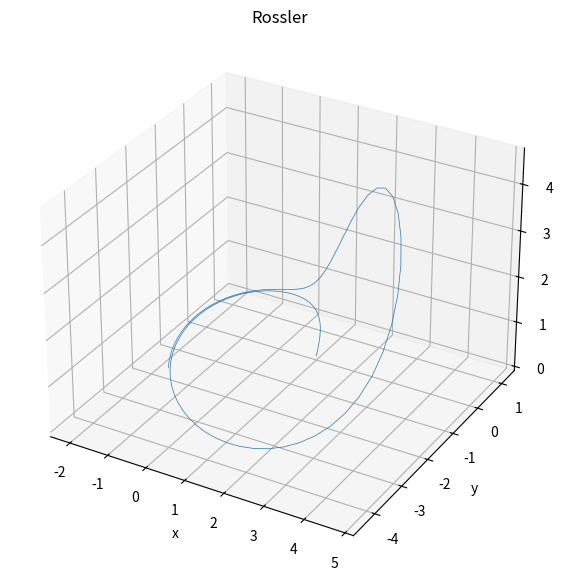

Here is the Python script that generated this plot:
import numpy as np
from scipy.integrate import solve_ivp
import matplotlib.pyplot as plt
from mpl_toolkits.mplot3d import Axes3D

# 定义参数
a = 0.6
b = 2
c = 4

# 定义Rossler系统微分方程组
def rossler_system(t, Y):
    x, y, z = Y
    dxdt = -y - z
    dydt = x + a * y
    dzdt = b + z * (x - c)
    return [dxdt, dydt, dzdt]

# 初始条件和时间跨度
initial_conditions = [1, 0, 0]
t_span = (0, 10)   # 模拟时间范围
t_eval = np.linspace(t_span[0], t_span[1], 100)  # 为绘图设置时间点

# 求解微分方程组
solution = solve_ivp(rossler_system, t_span, initial_conditions, t_eval=t_eval)

# 提取结果
x = solution.y[0]
y = solution.y[1]
z = solution.y[2]

# 绘制三维相图
fig = plt.figure(figsize=(10, 7))
ax = fig.add_subplot(111, projection='3d')
ax.plot(x, y, z, lw=0.5)
ax.set_xlabel('x')
ax.set_ylabel('y')
ax.set_zlabel('z')
ax.set_title('Rossler')
plt.show()
